Run: headless pygame with SDL's dummy video driver; simulated clock (each Clock.tick advances the game by its frame time, no real sleeping); random seed 0; keys injected as events and as key.get_pressed() state; no mouse input.
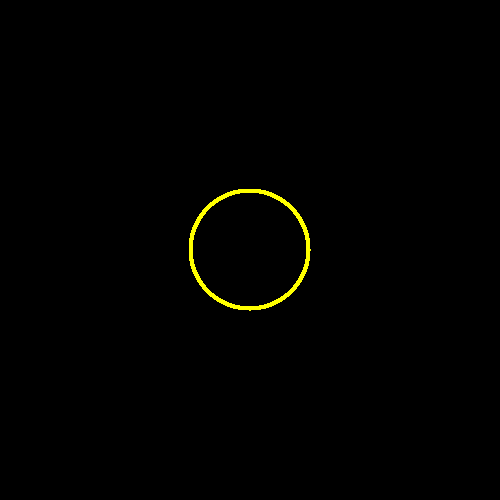
Frame 1 of 4 · flips 1–60 · no input
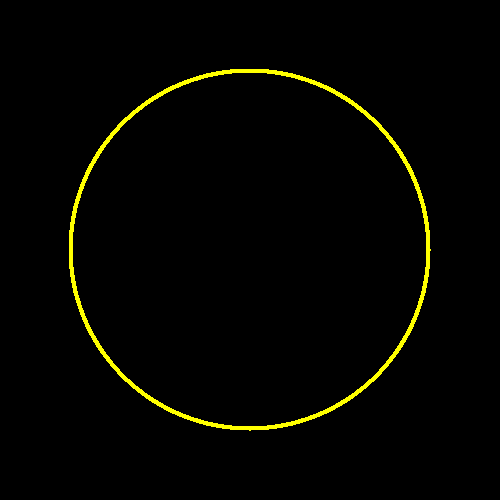
Frame 2 of 4 · flips 61–180 · tapped SPACE, RETURN · held RIGHT (→), D
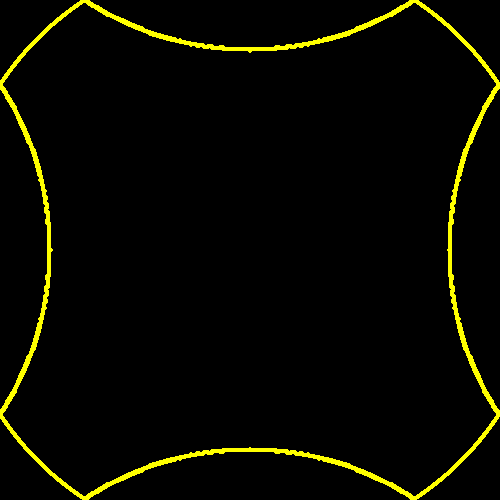
Frame 3 of 4 · flips 181–300 · held DOWN (↓), S
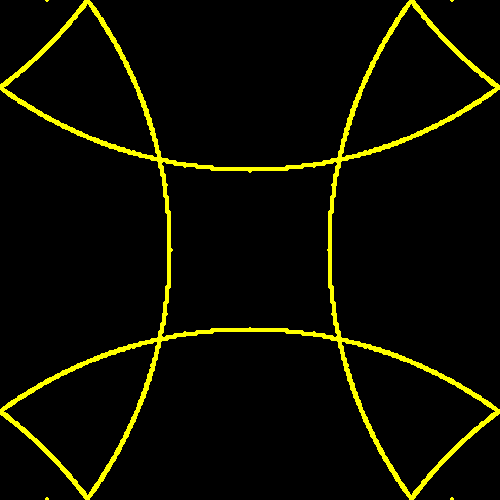
Frame 4 of 4 · flips 301–420 · held LEFT (←), A, UP (↑), W

The pygame program that drew these frames:

import pygame
import sys
import random
import math
import time

pygame.init()

elements = 10000
els = []
v = 1
sizex = 500
sizey = 500
screen = pygame.display.set_mode((sizex, sizey))


def curve(alpha):
    return alpha + ((math.pi / 4) * ((random.randrange(101) + random.randrange(101)) / 201)) - (math.pi / 8)


def border(elem):
    if elem[0] >= sizex - 1:
        return (math.pi - elem[2])
    elif elem[0] <= 1:
        return (math.pi - elem[2])
    elif elem[1] >= sizey - 1:
        return (2 * math.pi - elem[2])
    elif elem[1] <= 1:
        return (2 * math.pi - elem[2])
    else:
        return elem[2]



for i in range(elements):
    els.append(
        [sizex / 2, sizey / 2, math.pi * 2 * i / elements, False])

while True:
    for event in pygame.event.get():
        if event.type == pygame.QUIT:
            sys.exit(0)
        elif event.type == pygame.KEYDOWN and event.key == pygame.K_ESCAPE:
            sys.exit(0)
    screen.fill((0, 0, 0))
    for i, j in zip(els, range(len(els))):
        pygame.draw.circle(screen, (255, 255, 0), (int(i[0]), int(i[1])), 2)
        els[j][0] += v * math.cos(i[2])
        els[j][1] += v * math.sin(i[2])
        els[j][2] = border(els[j])

        # els[j][2] = curve(els[j][2])%(math.pi*2)

    pygame.display.flip()
    time.sleep(0.001)
